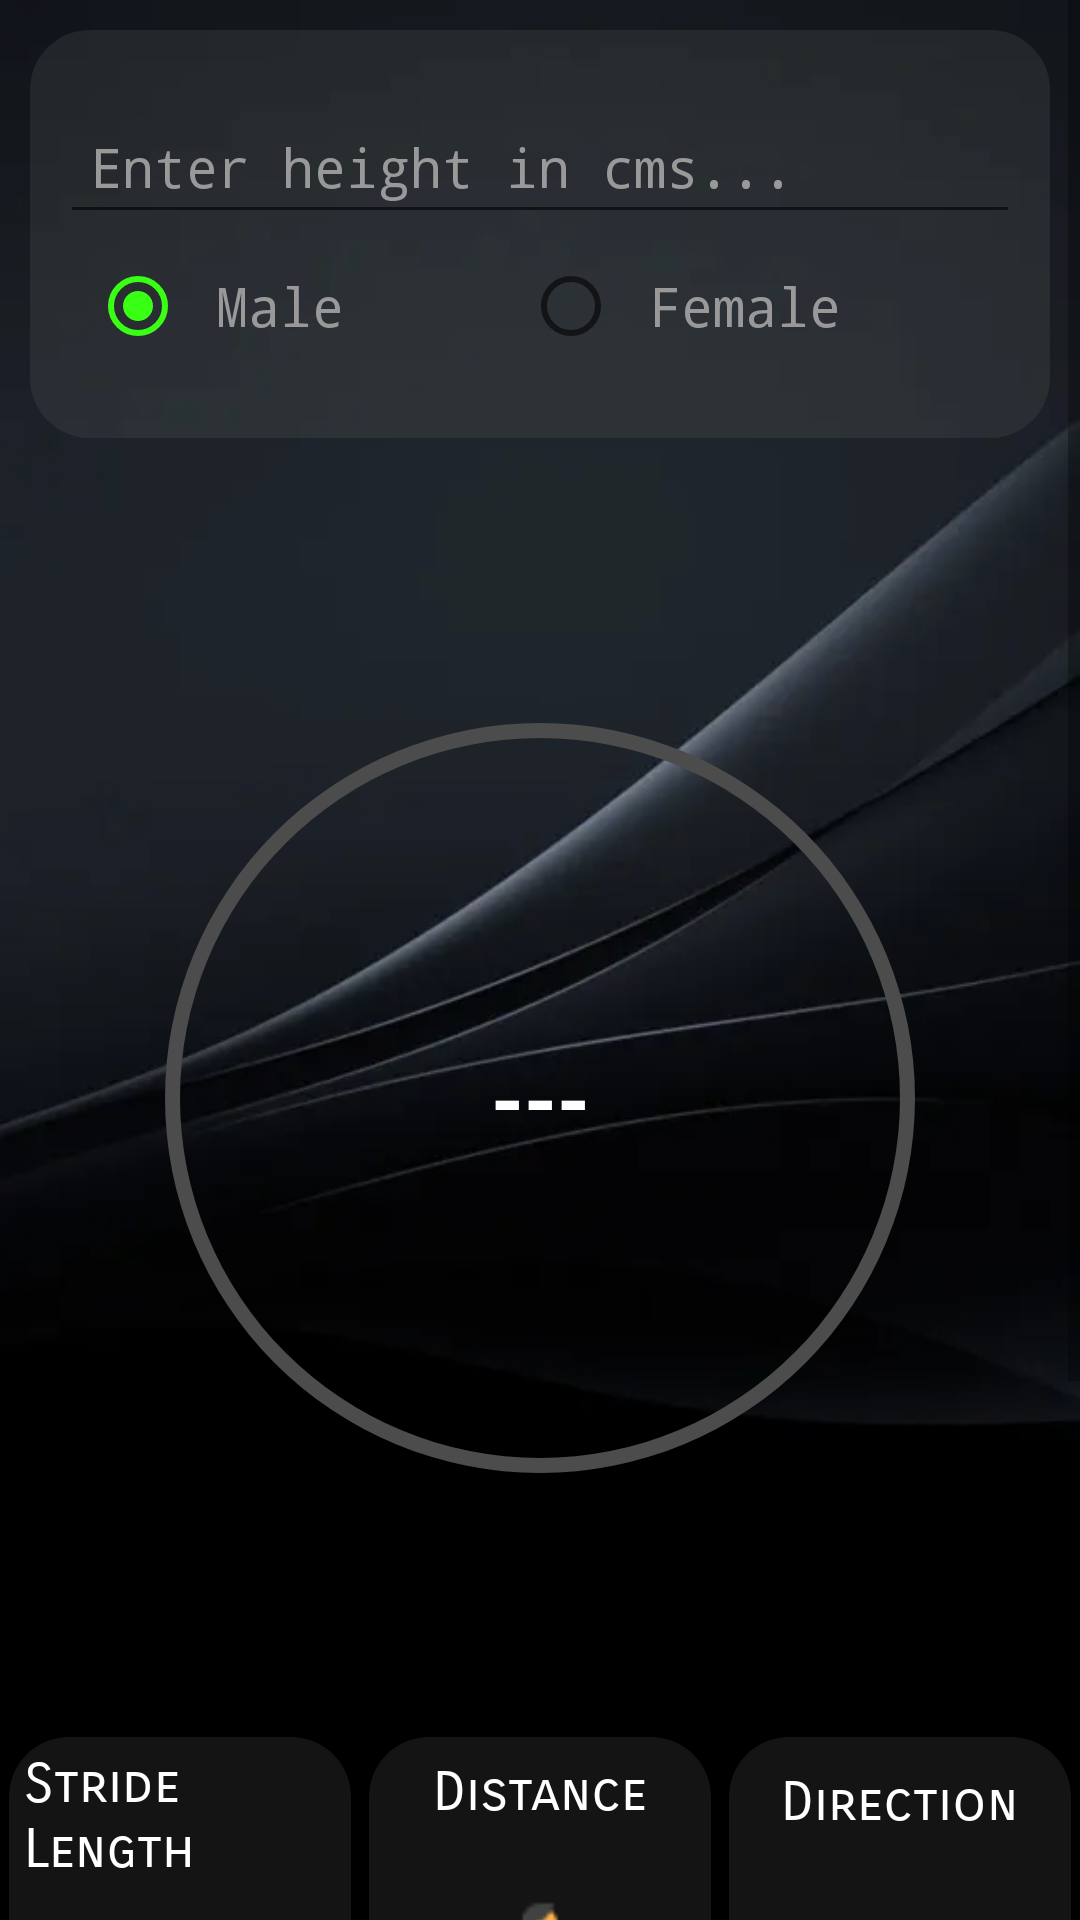

The Android layout XML behind this screen, and the referenced resources:
<!-- AndroidManifest.xml: application theme Theme.MyApplication -->
<!-- res/layout/activity_main.xml -->
<?xml version="1.0" encoding="utf-8"?>
<LinearLayout xmlns:android="http://schemas.android.com/apk/res/android"
    xmlns:app="http://schemas.android.com/apk/res-auto"
    xmlns:tools="http://schemas.android.com/tools"
    android:layout_width="match_parent"
    android:layout_height="match_parent"
    tools:context=".MainActivity"
    android:orientation="vertical"
    android:gravity="center"
    android:background="@drawable/black_gray_bg">

    <ScrollView
        android:layout_width="match_parent"
        android:layout_height="match_parent"
        android:contentDescription="Scroll View">

        <LinearLayout
            android:layout_width="match_parent"
            android:layout_height="wrap_content"
            android:gravity="center"
            android:orientation="vertical">

            <LinearLayout
                android:layout_width="match_parent"
                android:layout_height="wrap_content"
                android:paddingLeft="10dp"
                android:paddingRight="10dp"
                android:paddingTop="20dp"
                android:paddingBottom="20dp"
                android:layout_margin="10dp"
                android:gravity="center"
                android:orientation="vertical"
                android:background="@drawable/back_effect">

                <EditText
                    android:id="@+id/editText_heightValue"
                    android:layout_width="match_parent"
                    android:layout_height="wrap_content"
                    android:layout_weight="1"
                    android:ems="10"
                    android:minHeight="48dp"
                    android:inputType="number"
                    android:paddingLeft="10dp"
                    android:textColor="@color/white"
                    android:textColorHint="#999999"
                    android:textSize="18dp"
                    android:fontFamily="monospace"
                    android:hint="Enter height in cms..." />

                <RadioGroup
                    android:id="@+id/radioGroup_gender"
                    android:layout_width="match_parent"
                    android:layout_height="wrap_content"
                    android:layout_weight="1"
                    android:paddingLeft="10dp"
                    android:orientation="horizontal">

                    <RadioButton
                        android:id="@+id/radioButton_male"
                        android:layout_width="wrap_content"
                        android:layout_height="wrap_content"
                        android:text="Male"
                        android:textColor="#999999"
                        android:fontFamily="monospace"
                        android:textSize="18dp"
                        android:checked="true"
                        android:layout_weight="1"
                        android:padding="10dp"/>

                    <RadioButton
                        android:id="@+id/radioButton_female"
                        android:layout_width="wrap_content"
                        android:layout_height="wrap_content"
                        android:text="Female"
                        android:textColor="#999999"
                        android:fontFamily="monospace"
                        android:textSize="18dp"
                        android:layout_weight="1"
                        android:padding="10dp"/>
                </RadioGroup>

            </LinearLayout>

        <RelativeLayout
            android:id="@+id/progress_layout"
            android:gravity="center"
            android:layout_width="300dp"
            android:layout_height="300dp"
            android:layout_margin="60dp">

            

            

            <ProgressBar
                android:id="@+id/progress_bar"
                style="?android:attr/progressBarStyleHorizontal"
                android:layout_width="match_parent"
                android:layout_height="match_parent"
                android:background="@drawable/circular_shape"
                android:indeterminate="false"
                android:progressDrawable="@drawable/circular_progress_bar"
                android:textAlignment="center" />

            <TextView
                android:id="@+id/progress_text"
                android:layout_width="wrap_content"
                android:layout_height="wrap_content"
                android:layout_alignParentLeft="true"
                android:layout_alignParentRight="true"
                android:layout_centerVertical="true"
                android:layout_marginStart="40dp"
                android:layout_marginTop="40dp"
                android:layout_marginEnd="40dp"
                android:layout_marginBottom="40dp"
                android:gravity="center"
                android:text="---"
                android:textColor="@color/white"
                android:textSize="28sp"
                android:textStyle="bold" />
        </RelativeLayout>

        <LinearLayout
            android:layout_width="match_parent"
            android:layout_height="wrap_content"
            android:orientation="horizontal">

            <LinearLayout
                android:layout_width="match_parent"
                android:layout_height="210dp"
                android:orientation="vertical"
                android:layout_weight="1"
                android:gravity="center"
                android:layout_margin="3dp"
                android:background="@drawable/back_effect">
                <TextView
                    android:layout_width="wrap_content"
                    android:layout_height="wrap_content"
                    android:layout_marginBottom="10dp"
                    android:text="Stride Length"
                    android:textAlignment="center"
                    android:padding="5dp"
                    android:textColor="@color/white"
                    android:textSize="18dp"
                    android:fontFamily="sans-serif-smallcaps"/>
                <ImageView
                    android:layout_width="match_parent"
                    android:layout_height="75dp"
                    android:src="@drawable/step_icon"
                    android:padding="10dp"/>

                <TextView
                    android:id="@+id/textView_strideValue"
                    android:layout_width="wrap_content"
                    android:layout_height="wrap_content"
                    android:layout_margin="10dp"
                    android:text="0"
                    android:textColor="@color/white"
                    android:textSize="25dp"
                    android:fontFamily="monospace"/>
                <TextView
                    android:layout_width="wrap_content"
                    android:layout_height="wrap_content"
                    android:layout_marginBottom="10dp"
                    android:text="cms"
                    android:textColor="@color/white"
                    android:textSize="18dp"
                    android:fontFamily="monospace"/>
            </LinearLayout>
            <LinearLayout
                android:layout_width="match_parent"
                android:layout_height="210dp"
                android:orientation="vertical"
                android:layout_weight="1"
                android:gravity="center"
                android:layout_margin="3dp"
                android:background="@drawable/back_effect">
                <TextView
                    android:layout_width="wrap_content"
                    android:layout_height="wrap_content"
                    android:layout_marginBottom="10dp"
                    android:text="Distance"
                    android:textAlignment="center"
                    android:padding="5dp"
                    android:textColor="@color/white"
                    android:textSize="18dp"
                    android:fontFamily="sans-serif-smallcaps"/>
                <ImageView
                    android:layout_width="match_parent"
                    android:layout_height="75dp"
                    android:src="@drawable/distance_icon"
                    android:padding="10dp"/>
                <TextView
                    android:id="@+id/textView_distanceValue"
                    android:layout_width="wrap_content"
                    android:layout_height="wrap_content"
                    android:layout_margin="10dp"
                    android:text="0"
                    android:textColor="@color/white"
                    android:textSize="25dp"
                    android:fontFamily="monospace"/>
                <TextView
                    android:layout_width="wrap_content"
                    android:layout_height="wrap_content"
                    android:layout_marginBottom="10dp"
                    android:text="kms"
                    android:textColor="@color/white"
                    android:textSize="18dp"
                    android:fontFamily="monospace"/>
            </LinearLayout>
            <LinearLayout
                android:layout_width="match_parent"
                android:layout_height="210dp"
                android:orientation="vertical"
                android:layout_weight="1"
                android:gravity="center"
                android:layout_margin="3dp"
                android:background="@drawable/back_effect">
                <TextView
                    android:layout_width="wrap_content"
                    android:layout_height="wrap_content"
                    android:layout_marginBottom="10dp"
                    android:text="Direction"
                    android:textAlignment="center"
                    android:padding="5dp"
                    android:textColor="@color/white"
                    android:textSize="18dp"
                    android:fontFamily="sans-serif-smallcaps"/>
                <ImageView
                    android:layout_width="match_parent"
                    android:layout_height="75dp"
                    android:src="@drawable/direction_icon"
                    android:padding="10dp"/>
                <TextView
                    android:id="@+id/textView_directionValue"
                    android:layout_width="wrap_content"
                    android:layout_height="wrap_content"
                    android:layout_margin="10dp"
                    android:text="North"
                    android:textAlignment="center"
                    android:textColor="@color/white"
                    android:textSize="20dp"
                    android:fontFamily="monospace"/>
                <TextView
                    android:layout_width="wrap_content"
                    android:layout_height="wrap_content"
                    android:layout_marginBottom="10dp"
                    android:text="--"
                    android:textColor="@color/white"
                    android:textSize="18dp"
                    android:fontFamily="monospace"/>
            </LinearLayout>


        </LinearLayout>
            <LinearLayout
                android:layout_width="match_parent"
                android:layout_height="wrap_content"
                android:orientation="vertical">
                <Button
                    android:id="@+id/button_rssi"
                    android:layout_width="match_parent"
                    android:layout_height="wrap_content"
                    android:text="Get Wi-Fi RSSI values"
                    android:textColor="@color/black"
                    android:textSize="22dp"
                    android:textStyle="bold"
                    android:fontFamily="sans-serif-smallcaps"
                    android:layout_margin="25dp"
                    android:padding="10dp"/>
            </LinearLayout>


        </LinearLayout>
    </ScrollView>
</LinearLayout>
<!-- resources referenced by this layout -->
<resources>
  <color name="black">#FF000000</color>
  <color name="white">#FFFFFFFF</color>
  <!-- drawable back_effect (drawable) -->
  <?xml version="1.0" encoding="utf-8"?>
  <shape xmlns:android="http://schemas.android.com/apk/res/android"
      android:shape="rectangle" android:padding="10dp">
      
      <solid android:color="#2D6F736F"/>
      <corners
          android:bottomRightRadius="20dp"
          android:bottomLeftRadius="20dp"
          android:topLeftRadius="20dp"
          android:topRightRadius="20dp"/>
  </shape>
  <!-- drawable black_gray_bg: png bitmap (drawable, 6278 bytes) -->
  <!-- drawable circular_progress_bar (drawable) -->
  <?xml version="1.0" encoding="utf-8"?>
  <rotate
      xmlns:android="http://schemas.android.com/apk/res/android"
      android:fromDegrees="270"
      android:toDegrees="270">
  
      
      <shape
          android:innerRadiusRatio="2.5"
          android:shape="ring"
          android:thickness="30dp"
          android:useLevel="true">
          <gradient
              android:angle="0"
              android:endColor="#114607"
              android:startColor="@color/floro_green"
              android:type="sweep"
              android:useLevel="false" />
      </shape>
  
  </rotate>
  <!-- drawable circular_shape (drawable) -->
  <?xml version="1.0" encoding="utf-8"?>
  <shape
      xmlns:android="http://schemas.android.com/apk/res/android"
      android:innerRadiusRatio="2.5"
      android:shape="ring"
      android:thickness="5dp"
      android:useLevel="false">
      <solid android:color="#4B4C4B" />
  </shape>
  <!-- drawable direction_icon: png bitmap (drawable, 3839 bytes) -->
  <!-- drawable distance_icon: png bitmap (drawable, 1432 bytes) -->
  <!-- drawable step_icon: png bitmap (drawable, 4088 bytes) -->
  <style name="Theme.MyApplication" parent="Theme.MaterialComponents.DayNight.NoActionBar">
          
          <item name="colorPrimary">@color/floro_green</item>
          <item name="colorPrimaryVariant">@color/floro_green_dark</item>
          <item name="colorOnPrimary">@color/white</item>
          
          <item name="colorSecondary">@color/floro_green</item>
          <item name="colorSecondaryVariant">@color/floro_green_dark</item>
          <item name="colorOnSecondary">@color/black</item>
          
          <item name="android:statusBarColor" tools:targetApi="l">?attr/colorPrimaryVariant</item>
          
      </style>
  <color name="floro_green">#39FF14</color>
  <color name="floro_green_dark">#2BC20E</color>
</resources>
